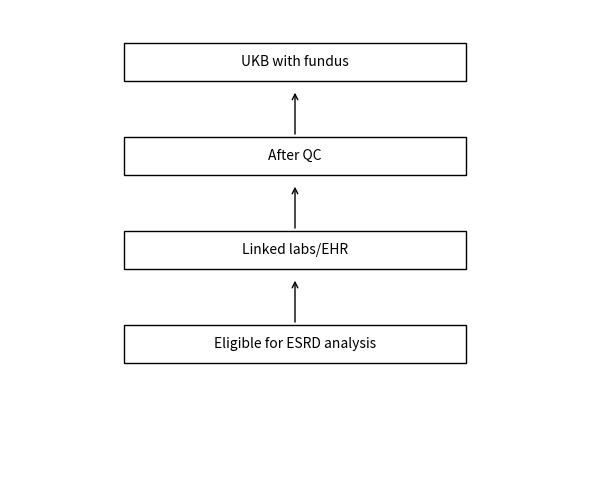

Recreate this plot in Python.
import matplotlib.pyplot as plt
fig, ax = plt.subplots(figsize=(6,5))
ax.axis('off')
y=0.9
boxes=['UKB with fundus','After QC','Linked labs/EHR','Eligible for ESRD analysis']
for i,b in enumerate(boxes):
    ax.add_patch(plt.Rectangle((0.2,y-0.05),0.6,0.08, fill=False))
    ax.text(0.5,y-0.01,b, ha='center', va='center')
    if i < len(boxes)-1:
        ax.annotate('', xy=(0.5,y-0.07), xytext=(0.5,y-0.17), arrowprops=dict(arrowstyle='->'))
    y-=0.2
fig.tight_layout()
fig.savefig('fig_cohort_flow.pdf')
print('Saved figures/fig_cohort_flow.pdf')